Run: headless pygame with SDL's dummy video driver; simulated clock (each Clock.tick advances the game by its frame time, no real sleeping); random seed 0; keys injected as events and as key.get_pressed() state; no mouse input.
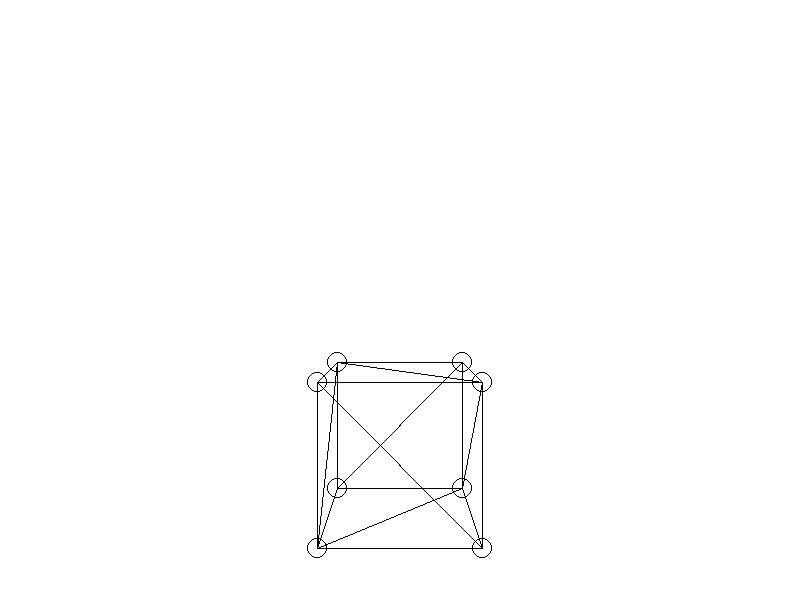
Frame 1 of 4 · flips 1–60 · no input
Frame 2 of 4 · flips 61–180 · tapped SPACE, RETURN · held RIGHT (→), D · screen unchanged from frame 1, image omitted
Frame 3 of 4 · flips 181–300 · held DOWN (↓), S · screen unchanged from frame 2, image omitted
Frame 4 of 4 · flips 301–420 · held LEFT (←), A, UP (↑), W · screen unchanged from frame 3, image omitted

The pygame program that drew these frames:

#!/usr/bin/python
# -*- coding: utf-8 -*-

import pygame, math, sys

def main():
    
    xw = 800
    yw = 600
    screen = pygame.display.set_mode((xw, yw))
    fizxw = 2.0 #"fizyczna" (w jednostach przestrzeni 3D) szerokość okna widzenia
    fov = math.radians(75) #określenie szerokości pola widzenia
    zp = 6.0 #odległość od środka układu współrzędnych do "ekranu"
    zk = fizxw / (2 * math.tan(fov / 2)) #odległość od "ekranu" do obserwatora
    skala = int(xw / fizxw) #skala n pikseli na 1 jednostkę przestrzeni

    background_colour = (255,255,255)
    screen.fill(background_colour)

    p0 = (1.0, -3.0, 1.0) #punkt pierwszy - krotka, w odróżnieniu od listy niezmienna, 1.0, bo liczba zmiennoprzecinkowa
    p1 = (1.0, -1.0, 1.0)
    p2 = (-1.0, -3.0, 1.0)
    p3 = (-1.0, -1.0, 1.0)
    p4 = (1.0, -3.0, -1.0)
    p5 = (1.0, -1.0, -1.0)
    p6 = (-1.0, -3.0, -1.0)
    p7 = (-1.0, -1.0, -1.0)

    chmura = (p0, p1, p2, p3, p4, p5, p6, p7) #zebranie wszystkich krotek do jednej nadrzędnej

    troj0 = (0, 1, 3) #indeks wierzchołków wybranych z krotki "chmura, dal pierwszego trójkąta, + indeks kolor
    troj1 = (0, 3, 2)
    troj2 = (2, 3, 7)
    troj3 = (2, 7, 6)
    troj4 = (4, 1, 0)
    troj5 = (1, 4, 5)
    troj6 = (1, 7, 3)
    troj7 = (1, 5, 7)
    troj8 = (4, 0, 2)
    troj9 = (4, 2, 6)
    troj10 = (5, 4, 6) 
    troj11 = (5, 6, 7) #na szesciobok potrzeba 12 trójkątów

    zbiortroj = (troj0, troj1, troj2, troj3, troj4, troj5, troj5, troj7, troj8, troj9, troj10, troj11)
#alternatywnie zbiortroj = ((0, 1, 3), (0, 2, 3), itd)

    running = True #start głównej pętli programu
    while running:
        screen.fill(background_colour) #czyszczenie klatki

        for tr in range(0, len(zbiortroj)): #pętla 12-elemetowa, 0-11, bo ostania jest pomijana, len - długość
            trojkat = zbiortroj[tr]
            xps = [0, 0, 0] #tymczasowa lista punktów [] to listy, () to krotki 
            yps = [0, 0, 0]
            for i in range (0, 3):
                numerpunktu = trojkat[i] #pobranie indeksu punktu, "zbiortroj" ma wskazywac kolejne punkty z "chmura"
                punkt = chmura[numerpunktu] #wybranie kolejnej krotki z krotki "chmura"
                x = punkt[0] #wybrana pierwsza współrzedna
                y = punkt[1]
                z = punkt[2]
                xp = zk * x /(zp + zk - z) #wyliczenie projekcji dla x-ów
                yp = zk * y /(zp + zk - z) #wyliczenie projekcji dla y-ów
                xps[i] = int((xw / 2) + (xp * skala)) #wysrodkowanie, skalowanie oraz konwersja do liczby całkowitej
                yps[i] = int((yw / 2) - (yp * skala)) #wysrodkowanie, skalowanie i odwrócenie y oraz konwersja do liczby całkowitej
                screen.set_at((xps[i], yps[i]), (0, 0, 0)) #narysowanie punktu w zadanym miejscu
                pygame.draw.circle(screen, (0, 0, 0), (xps[i], yps[i]), 10, 1) #obrysowanie punktów okręgami dla lepszej widoczności
        
            pygame.draw.line(screen, (0, 0, 0), (xps[0], yps[0]), (xps[1], yps[1]), 1)#rysuj linię łączącą punkty
            pygame.draw.line(screen, (0, 0, 0), (xps[1], yps[1]), (xps[2], yps[2]), 1)#rysuj linię łączącą punkty
            pygame.draw.line(screen, (0, 0, 0), (xps[2], yps[2]), (xps[0], yps[0]), 1)#rysuj linię łączącą punkty

        pygame.display.flip()
        for event in pygame.event.get(): #przerwanie pętli
            if event.type == pygame.QUIT:
                running = False

main()
